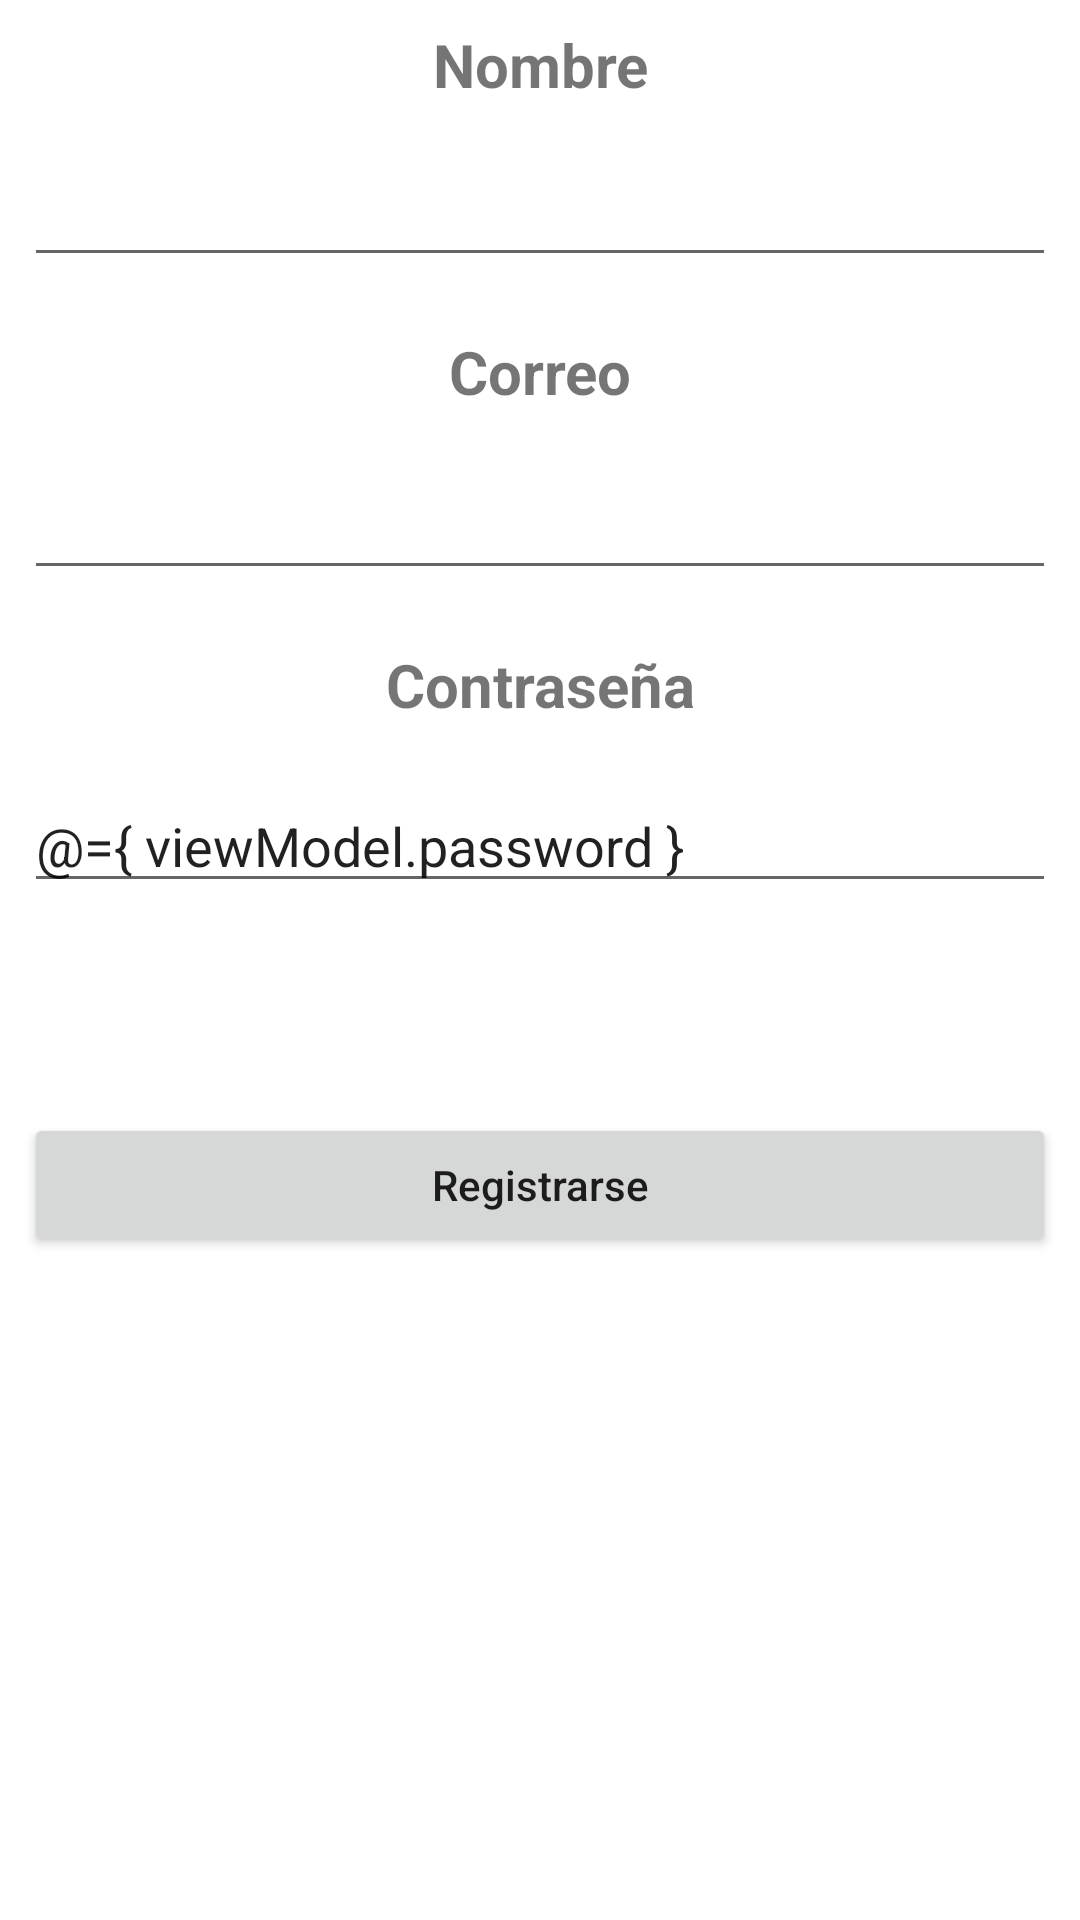

Layout XML and referenced resources for this Android screen:
<!-- AndroidManifest.xml: application theme Theme.Yuritzy_Lab1_AppDePelis -->
<!-- res/layout/fragment_gallery.xml -->
<?xml version="1.0" encoding="utf-8"?>
<layout>

    <data>

        <variable
            name="viewModel"
            type="com.example.yuritzy_lab1_appdepelis.ui.gallery.GalleryViewModel" />

    </data>

    <LinearLayout xmlns:android="http://schemas.android.com/apk/res/android"
        xmlns:app="http://schemas.android.com/apk/res-auto"
        android:layout_width="match_parent"
        android:layout_height="match_parent"
        android:orientation="vertical">

        <TextView
            android:layout_width="match_parent"
            android:layout_height="wrap_content"
            android:layout_marginStart="8dp"
            android:layout_marginTop="8dp"
            android:layout_marginEnd="8dp"
            android:text="Nombre"
            android:textAlignment="center"
            android:textSize="20sp"
            android:textStyle="bold"
            app:layout_constraintBottom_toBottomOf="parent"
            app:layout_constraintEnd_toEndOf="parent"
            app:layout_constraintStart_toStartOf="parent"
            app:layout_constraintTop_toTopOf="parent" />

        <EditText
            android:layout_width="match_parent"
            android:layout_height="wrap_content"
            android:layout_marginStart="8dp"
            android:layout_marginTop="16dp"
            android:layout_marginEnd="8dp" />

        <TextView
            android:layout_width="match_parent"
            android:layout_height="wrap_content"
            android:layout_marginStart="8dp"
            android:layout_marginTop="18dp"
            android:layout_marginEnd="8dp"
            android:text="Correo"
            android:textAlignment="center"
            android:textSize="20sp"
            android:textStyle="bold"
            app:layout_constraintBottom_toBottomOf="parent"
            app:layout_constraintEnd_toEndOf="parent"
            app:layout_constraintStart_toStartOf="parent"
            app:layout_constraintTop_toTopOf="parent" />

        <EditText
            android:layout_width="match_parent"
            android:layout_height="wrap_content"
            android:layout_marginStart="8dp"
            android:layout_marginTop="18dp"
            android:layout_marginEnd="8dp" />

        <TextView
            android:layout_width="match_parent"
            android:layout_height="wrap_content"
            android:layout_marginStart="8dp"
            android:layout_marginTop="18dp"
            android:layout_marginEnd="8dp"
            android:text="Contraseña"
            android:textAlignment="center"
            android:textSize="20sp"
            android:textStyle="bold"
            app:layout_constraintBottom_toBottomOf="parent"
            app:layout_constraintEnd_toEndOf="parent"
            app:layout_constraintStart_toStartOf="parent"
            app:layout_constraintTop_toTopOf="parent" />

        <EditText
            android:id="@+id/editText_password"
            android:text="@={ viewModel.password }"
            android:layout_width="match_parent"
            android:layout_height="wrap_content"
            android:layout_marginStart="8dp"
            android:layout_marginTop="18dp"
            android:layout_marginEnd="8dp" />

        <Button
            android:layout_width="match_parent"
            android:layout_height="wrap_content"
            android:layout_marginStart="8dp"
            android:layout_marginTop="70dp"
            android:layout_marginEnd="8dp"
            android:text="Registrarse"
            android:onClick="@{ () -> viewModel.register() }"
            android:textAllCaps="false" />

    </LinearLayout>

</layout>
<!-- resources referenced by this layout -->
<resources>
  <style name="Theme.Yuritzy_Lab1_AppDePelis" parent="Theme.MaterialComponents.DayNight.DarkActionBar">
          
          <item name="colorPrimary">@color/purple_500</item>
          <item name="colorPrimaryVariant">@color/purple_700</item>
          <item name="colorOnPrimary">@color/white</item>
          
          <item name="colorSecondary">@color/teal_200</item>
          <item name="colorSecondaryVariant">@color/teal_700</item>
          <item name="colorOnSecondary">@color/black</item>
          
          <item name="android:statusBarColor" tools:targetApi="l">?attr/colorPrimaryVariant</item>
          
      </style>
  <!-- not gathered from this repository: default colours our renderer supplied (Android Studio template values) -->
  <color name="purple_500">#FF6200EE</color>
  <color name="purple_700">#FF3700B3</color>
  <color name="teal_200">#FF03DAC5</color>
  <color name="teal_700">#FF018786</color>
  <color name="black">#FF000000</color>
  <color name="white">#FFFFFFFF</color>
</resources>
